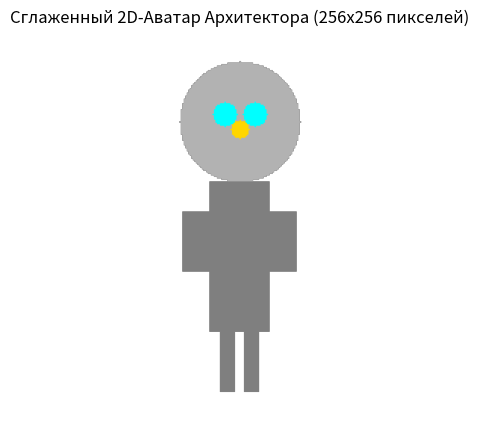

Generate this figure with matplotlib:
import matplotlib.pyplot as plt
import numpy as np

# Создание сглаженного 2D-спрайта Архитектора
# Source: Architect.txt

# Создаем холст для спрайта с высоким разрешением
sprite_size = 256  # Увеличенное разрешение для сглаживания
avatar = np.zeros((sprite_size, sprite_size, 4))  # Альфа-канал для прозрачности

# Функция для рисования круга (например, голова)
def draw_circle(canvas, center, radius, color):
    y, x = np.ogrid[:canvas.shape[0], :canvas.shape[1]]
    mask = (x - center[0])**2 + (y - center[1])**2 <= radius**2
    canvas[mask] = color

# Функция для рисования прямоугольника (например, тело)
def draw_rectangle(canvas, top_left, bottom_right, color):
    canvas[top_left[1]:bottom_right[1], top_left[0]:bottom_right[0]] = color

# Голова (круг)
draw_circle(avatar, (128, 60), 40, (0.7, 0.7, 0.7, 1))  # Светло-серый

# Глаза (круги)
draw_circle(avatar, (118, 55), 8, (0, 1, 1, 1))  # Голубой левый глаз
draw_circle(avatar, (138, 55), 8, (0, 1, 1, 1))  # Голубой правый глаз

# Акцент (центр головы)
draw_circle(avatar, (128, 65), 6, (1, 0.84, 0, 1))  # Золотой акцент

# Тело (прямоугольник)
draw_rectangle(avatar, (108, 100), (148, 200), (0.5, 0.5, 0.5, 1))  # Серое тело

# Руки (прямоугольники)
draw_rectangle(avatar, (90, 120), (108, 160), (0.5, 0.5, 0.5, 1))  # Левая рука
draw_rectangle(avatar, (148, 120), (166, 160), (0.5, 0.5, 0.5, 1))  # Правая рука

# Ноги (прямоугольники)
draw_rectangle(avatar, (115, 200), (125, 240), (0.5, 0.5, 0.5, 1))  # Левая нога
draw_rectangle(avatar, (131, 200), (141, 240), (0.5, 0.5, 0.5, 1))  # Правая нога

# Отображение спрайта
fig, ax = plt.subplots(figsize=(5, 5))
ax.imshow(avatar)
ax.axis('off')
plt.title('Сглаженный 2D-Аватар Архитектора (256x256 пикселей)')
plt.savefig('avatar_architect_smooth.png', transparent=True)
print("Avatar saved as avatar_architect_smooth.png")
